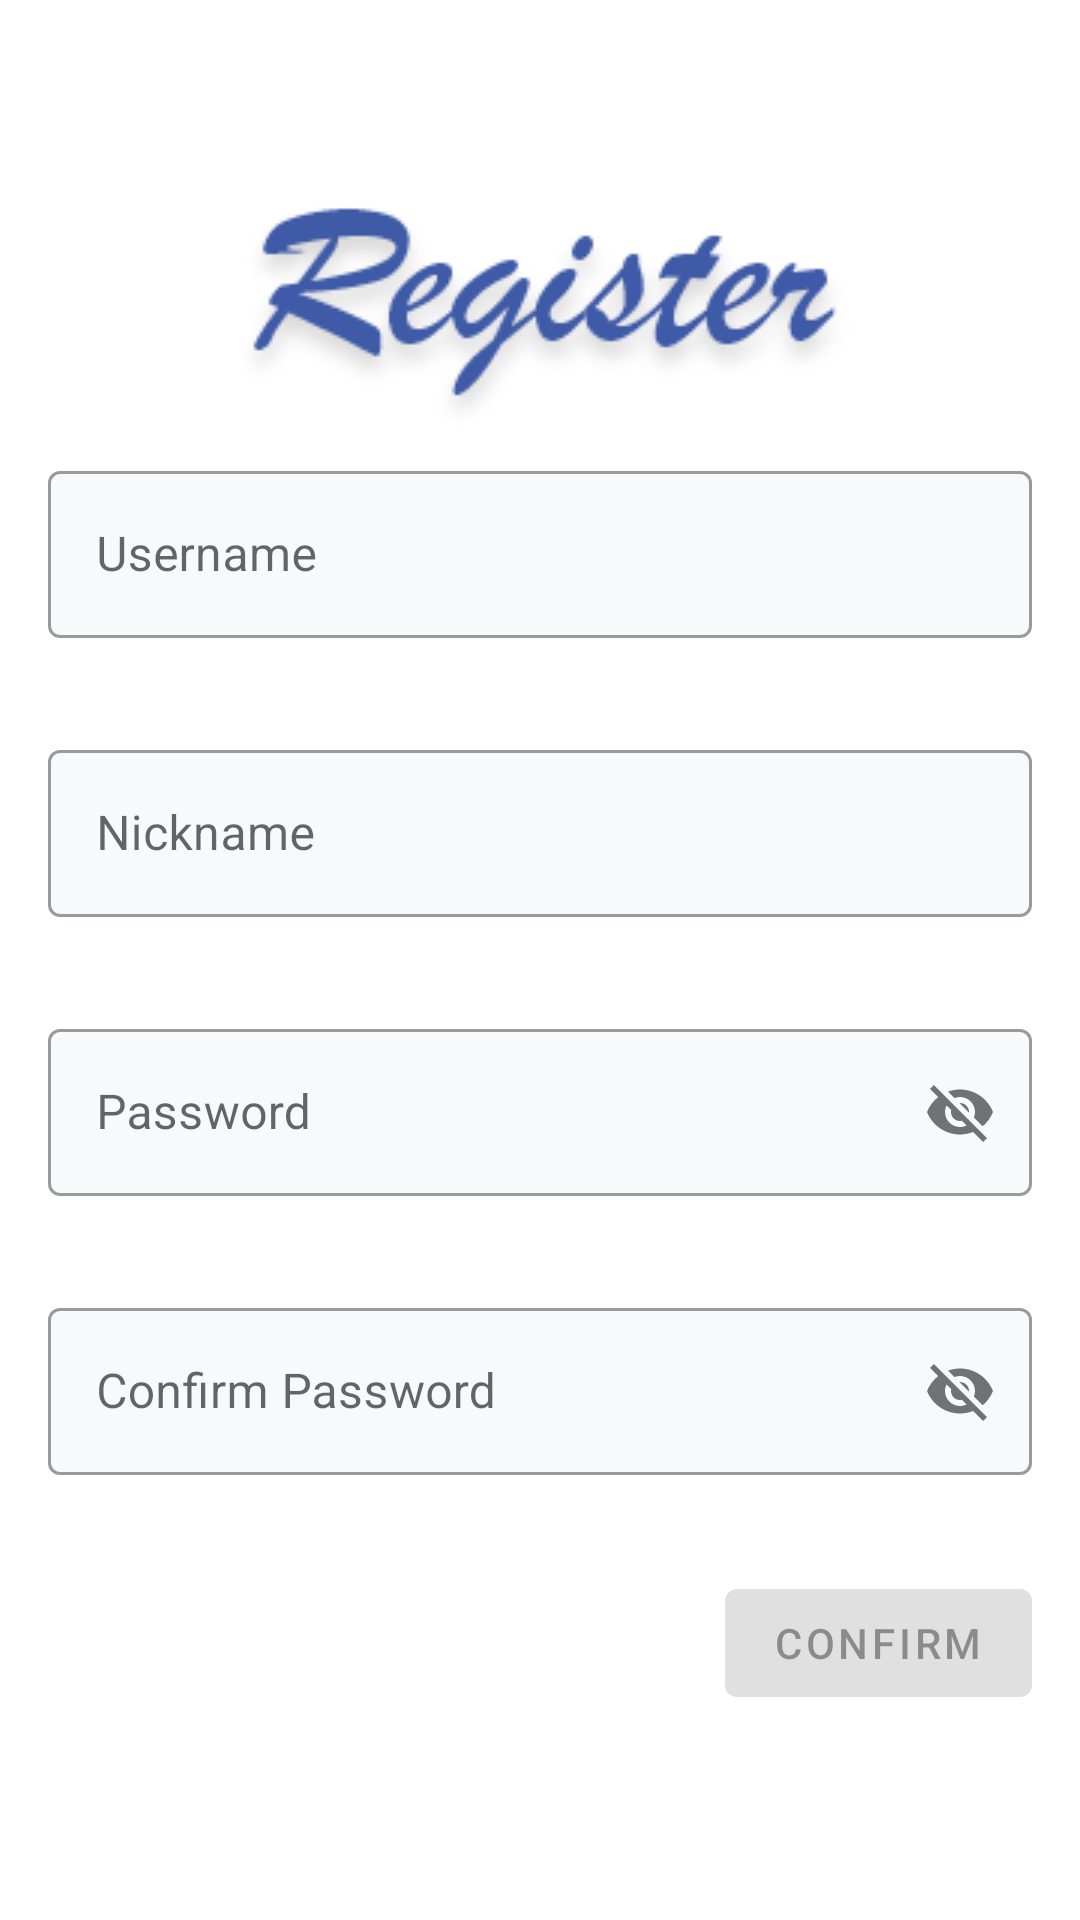

This screen was rendered from an Android layout file. Write that file and the resources it references.
<!-- AndroidManifest.xml: application theme AppTheme -->
<!-- res/layout/activity_register.xml -->
<?xml version="1.0" encoding="utf-8"?>
<androidx.constraintlayout.widget.ConstraintLayout xmlns:android="http://schemas.android.com/apk/res/android"
    xmlns:app="http://schemas.android.com/apk/res-auto"
    xmlns:tools="http://schemas.android.com/tools"
    android:id="@+id/container"
    android:layout_width="match_parent"
    android:layout_height="match_parent"
    android:paddingLeft="@dimen/activity_horizontal_margin"
    android:paddingTop="@dimen/activity_vertical_margin"
    android:paddingRight="@dimen/activity_horizontal_margin"
    android:paddingBottom="@dimen/activity_vertical_margin"
    tools:context=".RegisterActivity">

    <com.google.android.material.textfield.TextInputLayout
        android:id="@+id/UsernameLayout"
        style="@style/Widget.MaterialComponents.TextInputLayout.OutlinedBox"
        android:layout_width="match_parent"
        android:layout_height="wrap_content"
        android:hint="Username"
        app:boxBackgroundColor="#F7F9FA"
        app:layout_constraintTop_toBottomOf="@+id/imageView2"
        app:layout_constraintLeft_toLeftOf="@+id/container"
        app:layout_constraintRight_toRightOf="@+id/container">

        <EditText
            android:id="@+id/editTextUsername"
            android:layout_width="match_parent"
            android:layout_height="wrap_content"
            android:inputType="text" />

    </com.google.android.material.textfield.TextInputLayout>

    <com.google.android.material.textfield.TextInputLayout
        android:id="@+id/editTextNicknameLayout"
        style="@style/Widget.MaterialComponents.TextInputLayout.OutlinedBox"
        android:layout_width="match_parent"
        android:layout_height="wrap_content"
        android:hint="Nickname"
        app:boxBackgroundColor="#F7F9FA"
        android:layout_marginVertical="@dimen/margin_small"
        app:layout_constraintTop_toBottomOf="@+id/UsernameLayout"
        app:layout_constraintLeft_toLeftOf="@+id/container"
        app:layout_constraintRight_toRightOf="@+id/container">

        <EditText
            android:id="@+id/editTextNickname"
            android:layout_width="match_parent"
            android:layout_height="wrap_content"
            android:inputType="text" />

    </com.google.android.material.textfield.TextInputLayout>

    <com.google.android.material.textfield.TextInputLayout
        android:id="@+id/editTextPasswordLayout"
        style="@style/Widget.MaterialComponents.TextInputLayout.OutlinedBox"
        android:layout_width="match_parent"
        android:layout_height="wrap_content"
        android:hint="Password"
        app:boxBackgroundColor="#F7F9FA"
        app:passwordToggleEnabled="true"
        android:layout_marginVertical="@dimen/margin_small"
        app:layout_constraintTop_toBottomOf="@+id/editTextNicknameLayout"
        app:layout_constraintLeft_toLeftOf="@+id/container"
        app:layout_constraintRight_toRightOf="@+id/container">

        <EditText
            android:id="@+id/editTextPassword"
            android:layout_width="match_parent"
            android:layout_height="wrap_content"
            android:inputType="text" />

    </com.google.android.material.textfield.TextInputLayout>

    <com.google.android.material.textfield.TextInputLayout
        android:id="@+id/editTextConfirmPasswordLayout"
        style="@style/Widget.MaterialComponents.TextInputLayout.OutlinedBox"
        android:layout_width="match_parent"
        android:layout_height="wrap_content"
        android:hint="Confirm Password"
        app:boxBackgroundColor="#F7F9FA"
        app:passwordToggleEnabled="true"
        android:layout_marginVertical="@dimen/margin_small"
        app:layout_constraintTop_toBottomOf="@+id/editTextPasswordLayout"
        app:layout_constraintLeft_toLeftOf="@+id/container"
        app:layout_constraintRight_toRightOf="@+id/container">

        <EditText
            android:id="@+id/editTextConfirmPassword"
            android:layout_width="match_parent"
            android:layout_height="wrap_content"
            android:inputType="text" />

    </com.google.android.material.textfield.TextInputLayout>

    <Button
        android:id="@+id/confirmButton"
        android:layout_width="wrap_content"
        android:layout_height="wrap_content"
        android:enabled="false"
        android:text="Confirm"
        android:layout_marginVertical="@dimen/margin_small"
        app:layout_constraintTop_toBottomOf="@+id/editTextConfirmPasswordLayout"
        app:layout_constraintLeft_toLeftOf="@+id/container"
        app:layout_constraintEnd_toEndOf="@+id/container" />

    <ImageView
        android:id="@+id/imageView2"
        android:layout_width="wrap_content"
        android:layout_height="wrap_content"
        app:layout_constraintBottom_toBottomOf="parent"
        app:layout_constraintEnd_toEndOf="parent"
        app:layout_constraintStart_toStartOf="parent"
        app:layout_constraintTop_toTopOf="parent"
        app:layout_constraintVertical_bias="0.059"
        app:srcCompat="@drawable/register" />


</androidx.constraintlayout.widget.ConstraintLayout>
<!-- resources referenced by this layout -->
<resources>
  <dimen name="activity_horizontal_margin">16dp</dimen>
  <dimen name="activity_vertical_margin">16dp</dimen>
  <dimen name="margin_small">32dp</dimen>
  <!-- drawable register: png bitmap (drawable, 12141 bytes) -->
  <style name="AppTheme" parent="Theme.MaterialComponents.DayNight.NoActionBar">
          
          <item name="android:immersive">true</item>
          <item name="android:windowFullscreen">true</item>
          <item name="android:windowTranslucentStatus">true</item>
          <item name="android:windowTranslucentNavigation">true</item>
          <item name="colorPrimary">@color/colorPrimary</item>
          <item name="colorPrimaryDark">@color/colorPrimaryDark</item>
          <item name="colorAccent">@color/colorAccent</item>
      </style>
  <color name="colorPrimary">#3F5AA6</color>
  <color name="colorPrimaryDark">#3700B3</color>
  <color name="colorAccent">#03DAC5</color>
</resources>
